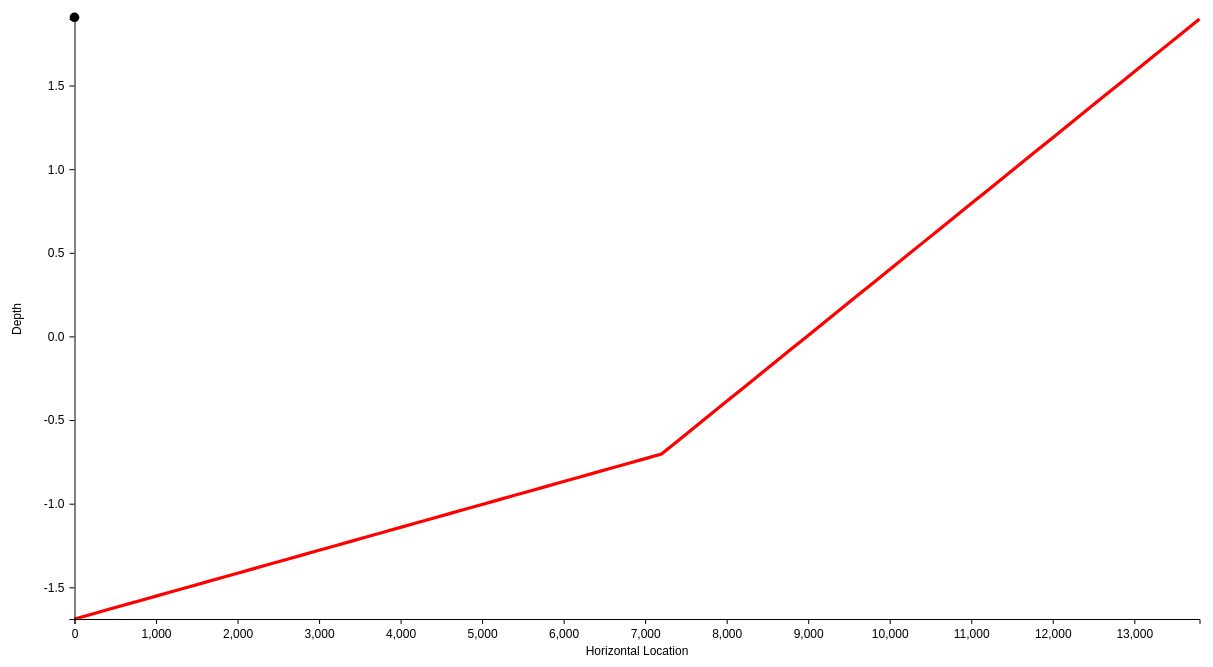
D3 v4 page, settled after 480 driven frames (8 s of simulated time); the page loaded 1 data file(s).



    //set canvas parameters
    var canvasWidth = 1500;
    var canvasHeight = 800;
    var scaleFactor = 0.75;

    // create svg object and set alignment
    var canvas = d3.select('body')
                  .append('svg')
                  .attr('width', canvasWidth)
                  .attr('height', canvasHeight)
                  .append('g')
                  .attr('transform', 'translate(' + 0.5 * (canvasWidth - scaleFactor * canvasWidth) + ', '
                                                    + 0.5 * (canvasHeight - scaleFactor * canvasHeight) + ')');

    d3.csv('data.csv', function (data) {

        // get keys in data and assign to x-y axis
        var keys = Object.keys(data[0]);
        var xKey = keys[0];
        var yKey = keys[1];

        // calculate x value range
        data.sort(function(a, b) {
          return a[xKey] - b[xKey];
        });
        var xValues = [];
        data.forEach(function(el) {
          xValues.push(parseFloat(el[xKey]))
        });
        var xRange = d3.extent(xValues);

        // calculate y value range
        var yValues = [];
        data.forEach(function(el) {
          yValues.push(parseFloat(el[yKey]))
        });
        var yRange = d3.extent(yValues);

        // overall horizontal scale
        var xScale = d3.scaleLinear()
                      .domain(xRange)
                      .range([0, scaleFactor * canvasWidth]);

        // overall vertical scale
        var yScale = d3.scaleLinear()
                      .domain(yRange)
                      .range([scaleFactor * canvasHeight, 0]);

        // path scale
        var pathLine = d3.line()
                      .x(function(d) { return xScale(d[xKey]); })
                      .y(function(d) { return yScale(d[yKey]); });

        // x-axis scale
        var xAxis = d3.axisBottom(xScale)
                      .tickSize(5)
                      .tickPadding(5);

        // y-axis scale
        var yAxis = d3.axisLeft(yScale)
                      .tickSize(5)
                      .tickPadding(5);

        // create path
        var path = canvas.append('g')
                      .attr('class', 'dataPath')
                      .selectAll('.dataPath')
                      .data([data])
                      .enter()
                      .append('path')
                      .attr('d', pathLine)
                      .attr('fill', 'none')
                      .attr('stroke', 'red')
                      .attr('stroke-width', '0.2em');

        console.log(data);
        var dataPoint = canvas.append('g')
                              .attr('class', 'dataPoint')
                              .selectAll('.dataPoint')
                              .data([data])
                              .enter()
                              .append('circle')
                              .attr('cx', function(d, i) {return d[i][xKey]; })
                              .attr('cy', function(d, i) {return d[i][yKey]; })
                              .attr('r', '0.3em')
                              .attr('fill', 'black');

        // x-axis positioning
        canvas.append('g')
                      .attr('transform', 'translate(0, ' + scaleFactor * canvasHeight + ')')
                      .attr('class', 'axis')
                      .call(xAxis);

        // y-axis positioning
        canvas.append('g')
                      .attr('transform', 'translate(0, 0)')
                      .attr('class', 'axis')
                      .call(yAxis);

        // x-axis label
        canvas.append('text')
                      .attr('transform', 'translate(' + 0.5 * scaleFactor * canvasWidth + ', '
                                                      + scaleFactor * canvasHeight + ')')
                      .attr('dy', String(4 * scaleFactor) + 'em')
                      .attr('class', 'label')
                      .style('text-anchor', 'middle')
                      .text(xKey);

        // y-axis label
        canvas.append('text')
                      .attr('transform','rotate(-90)')
                      .attr('dy', String(-6 * scaleFactor) + 'em')
                      .attr('x', - 0.5 * scaleFactor * canvasHeight)
                      .attr('class', 'label')
                      .style('text-anchor', 'middle')
                      .text(yKey);

        var background = canvas.append('rect')
                      .attr('x', 0)
                      .attr('y', 0)
                      .attr('width', scaleFactor * canvasWidth)
                      .attr('height', scaleFactor * canvasHeight)
                      .attr('fill', '#1110');

        var pointer = canvas.append('circle')
                            .attr('r', '0.3em')
                            .attr('fill', 'black')
                            .style('display', 'none')
        var pointerText = canvas.append('text')
                            .attr('class', 'pointerText');

        var bisect = d3.bisector(function(d) { return d[xKey];}).right;

        var pointerXScale = d3.scaleLinear()
                      .domain([0, scaleFactor * canvasWidth])
                      .range(xRange);
        var pointerYScale = d3.scaleLinear()
                      .domain([scaleFactor * canvasHeight, 0])
                      .range(yRange);

        // mouse cursor tracking
        background.on('mousemove', function() {

                                  var pointerValues = [pointerXScale(d3.mouse(this)[0]), pointerYScale(d3.mouse(this)[1])];
                                  var index = bisect(data, pointerValues[0]);
                                  var previousX = xValues[index - 1];
                                  var nextX = xValues[index];
                                  var interpolate = d3.interpolateNumber(yValues[index - 1], yValues[index]);
                                  var range = nextX - previousX;
                                  var valueY = interpolate((pointerValues[0] % range) / range);
                                  pointer.attr('cx', d3.mouse(this)[0]);
                                  pointer.attr('cy', pointerYScale.invert(valueY));
                                  pointerText.text('Y:' + valueY + ', X:' + pointerValues[0] + '');
                                  pointerText.attr('x', d3.mouse(this)[0]);
                                  pointerText.attr('y', pointerYScale.invert(valueY));
                                  pointerText.attr('color');
                                  pointerText.attr('text-anchor', 'middle');
                                  pointerText.attr('dx', String(15 * scaleFactor) + 'em')
                                  })
                  .on('mouseover', function() {
                                  pointer.style('display', null);
                                  })
                  .on('mouseout', function() {
                                  pointer.style('display', 'none');
                                  });
    });

    

### data: data.csv
Horizontal Location, Depth
0, -1.689
200, -1.662
400, -1.635
600, -1.607
800, -1.58
1000, -1.552
1200, -1.525
1400, -1.498
1600, -1.47
1800, -1.443
2000, -1.415
2200, -1.388
2400, -1.361
2600, -1.333
2800, -1.306
3000, -1.279
3200, -1.251
3400, -1.224
3600, -1.196
3800, -1.169
4000, -1.142
4200, -1.114
4400, -1.087
4600, -1.059
4800, -1.032
5000, -1.005
5200, -0.9773
5400, -0.9499
5600, -0.9225
5800, -0.8951
6000, -0.8677
6200, -0.8403
6400, -0.8129
6600, -0.7856
6800, -0.7582
7000, -0.7308
7200, -0.7034
7400, -0.6246
7600, -0.5457
7800, -0.4669
8000, -0.3881
8200, -0.3093
8400, -0.2305
8600, -0.1516
8800, -0.0728
9000, 0.006
9200, 0.0848
9400, 0.1637
9600, 0.2425
9800, 0.3213
10000, 0.4001
10200, 0.479
10400, 0.5578
10600, 0.6366
10800, 0.7154
11000, 0.7942
11200, 0.8731
11400, 0.9519
11600, 1.031
11800, 1.109
... 10 more rows